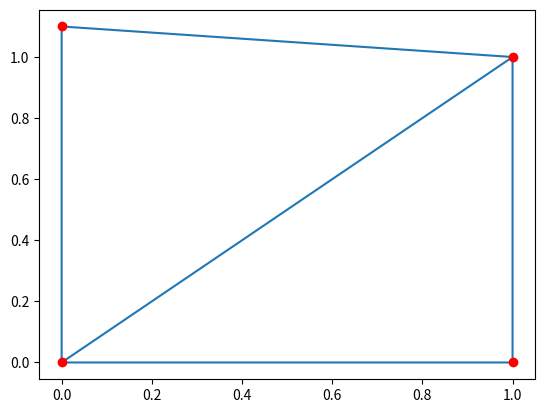

Here is the Python script that generated this plot:
# -*- coding: utf-8 -*-
"""
Created on Wed Dec  6 08:48:01 2017

空间数据结构和算法：scipy.spatial

Delaunay三解剖分

@author: wangdongsong1229@163.com
"""

import numpy as np
import matplotlib.pyplot as plt
from scipy.spatial import Delaunay
import scipy.spatial as spa

arr_pt = np.array([[0, 0,], [0, 1.1], [1, 0], [1, 1]])
arr1 = np.array([0., 0., 1., 1.])
arr2 = np.array([0., 1.1, 0., 1.])

triangle_result = spa.Delaunay(arr_pt)
plt.triplot(arr1, arr2, triangle_result.simplices.copy())
plt.show()

plt.plot(arr1, arr2, "ro")
plt.show()